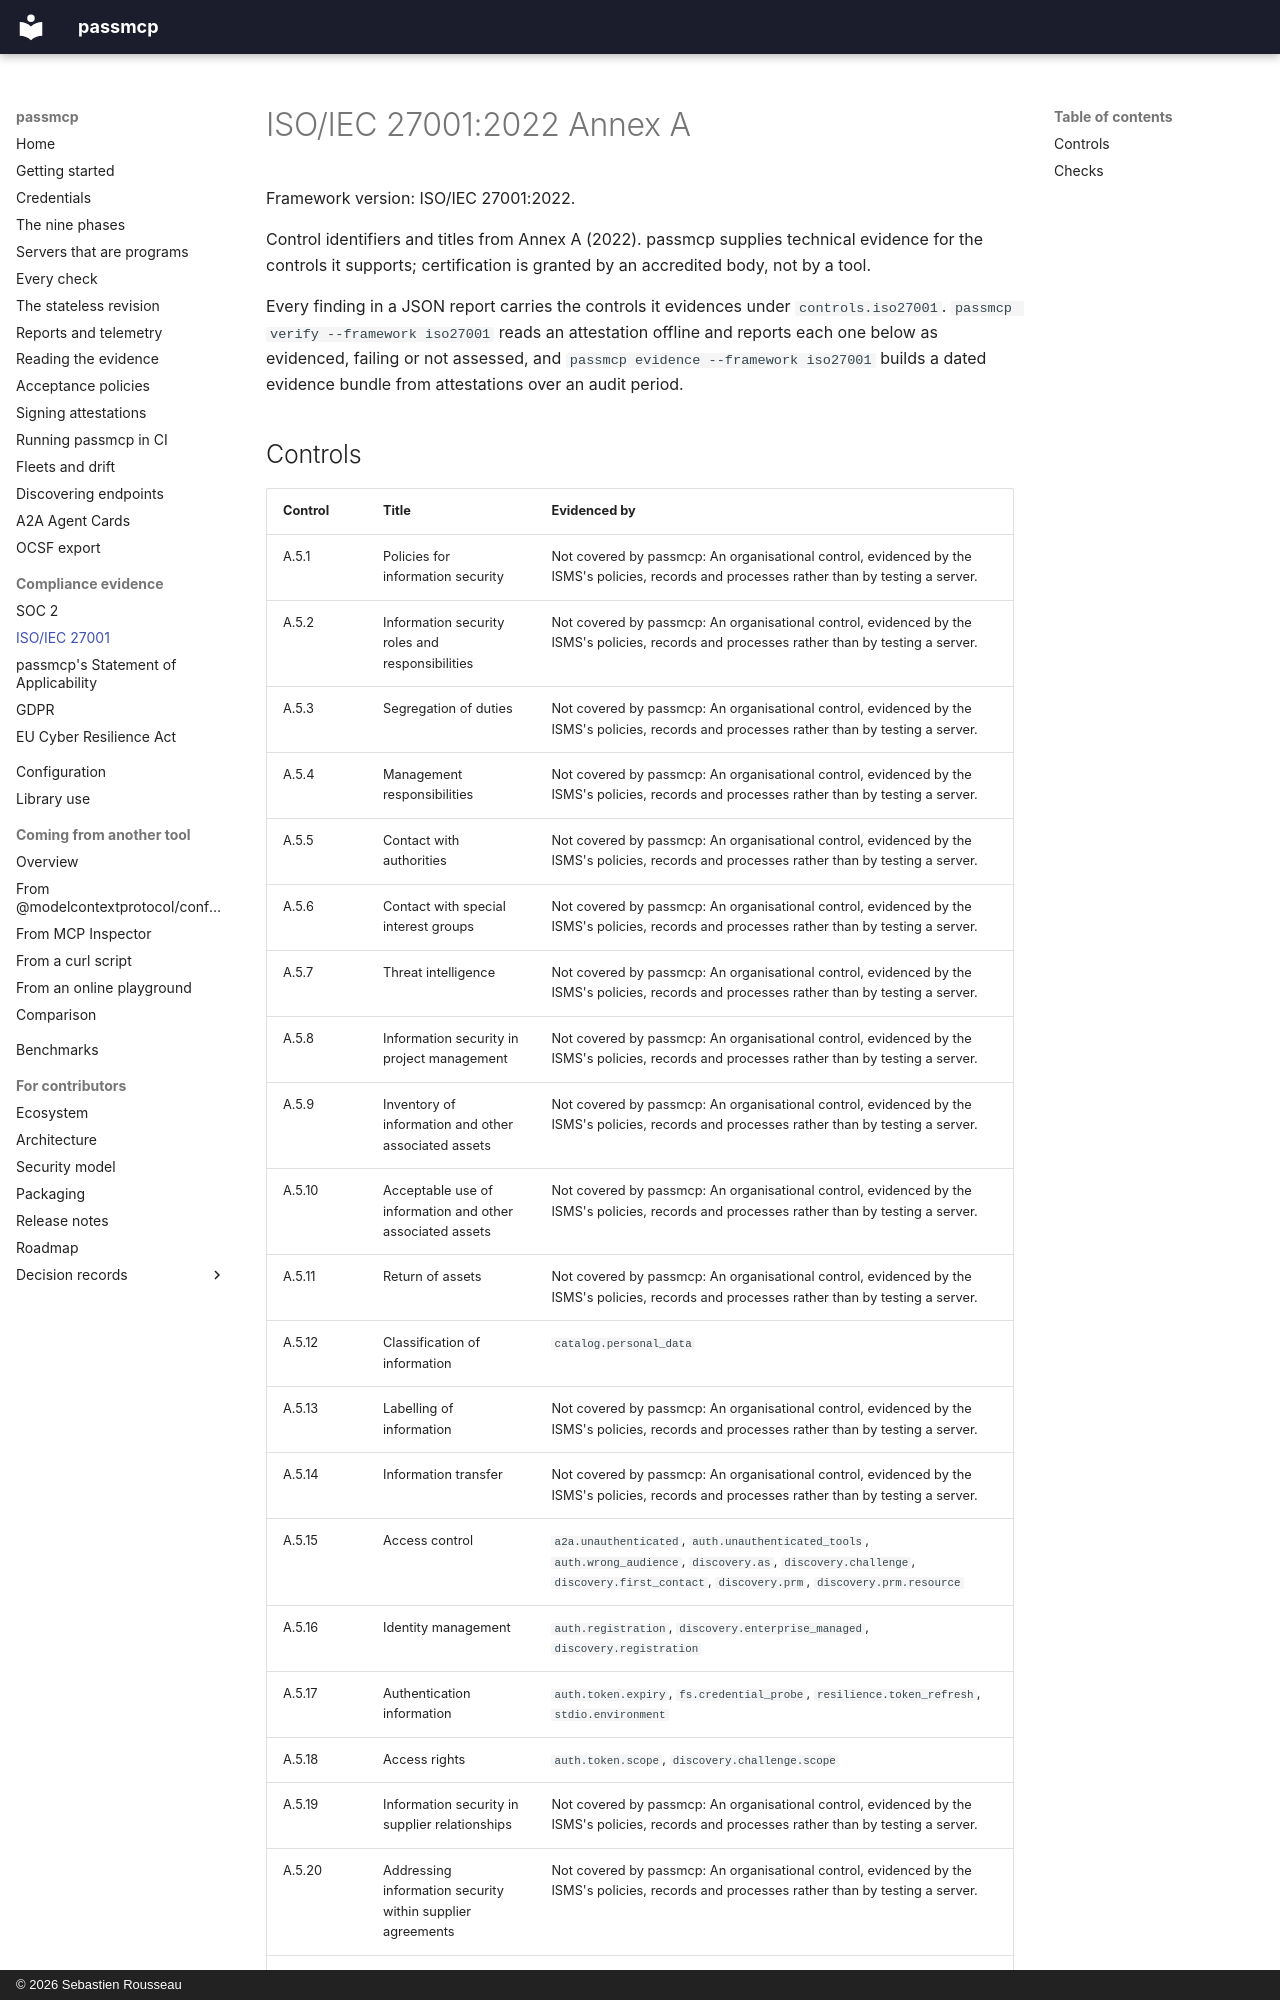

repository: sebastienrousseau/passmcp · page: compliance/iso27001/index.html · generator: mkdocs · copyright: © 2026 Sebastien Rousseau

---
# SPDX-FileCopyrightText: 2026 Sebastien Rousseau <sebastian.rousseau@gmail.com>
# SPDX-License-Identifier: Apache-2.0
description: >-
  Which ISO/IEC 27001:2022 Annex A controls each passmcp check evidences, which it does not, and why. Generated from spec/controls/iso27001.json.
---

<!-- Generated by scripts/controlsdoc from spec/controls/iso27001.json. Do not edit; run `make controls`. -->

# ISO/IEC 27001:2022 Annex A

Framework version: ISO/IEC 27001:2022.

Control identifiers and titles from Annex A (2022). passmcp supplies technical evidence for the controls it supports; certification is granted by an accredited body, not by a tool.

Every finding in a JSON report carries the controls it evidences under
`controls.iso27001`. `passmcp verify --framework iso27001` reads an attestation offline
and reports each one below as evidenced, failing or not assessed, and `passmcp evidence --framework iso27001`
builds a dated evidence bundle from attestations over an audit period.
